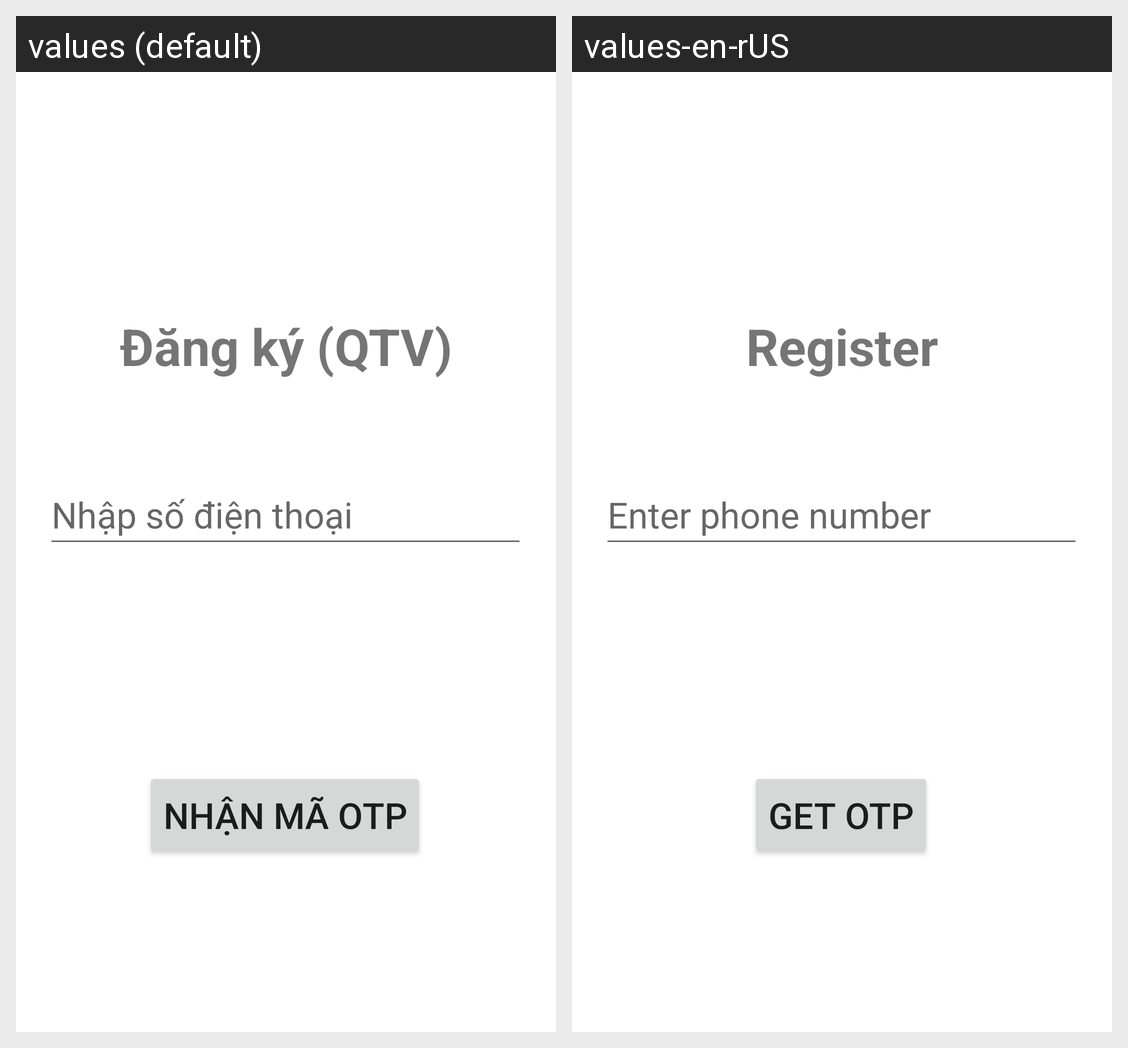

For this localized Android screen grid, give each drawn string resource with its value in every locale shown.
Android screen res/layout/activity_register_get_otp.xml rendered under 2 locales, left to right: values (default), values-en-rUS. Device: Nexus 5 (rendered at 1080×1920; each locale shown at half size, 540×960, under a caption strip naming it); theme Theme.ENoti.
Strings drawn on this screen, with the default value and each locale's value (text and hints the layout hard-codes, and strings that could not be matched under every locale, appear in the picture but are not listed):

register_text
  values: Đăng ký (QTV)
  values-en-rUS: Register

enter_phone_number_text
  values: Nhập số điện thoại
  values-en-rUS: Enter phone number

get_otp_text
  values: Nhận mã OTP
  values-en-rUS: Get OTP
